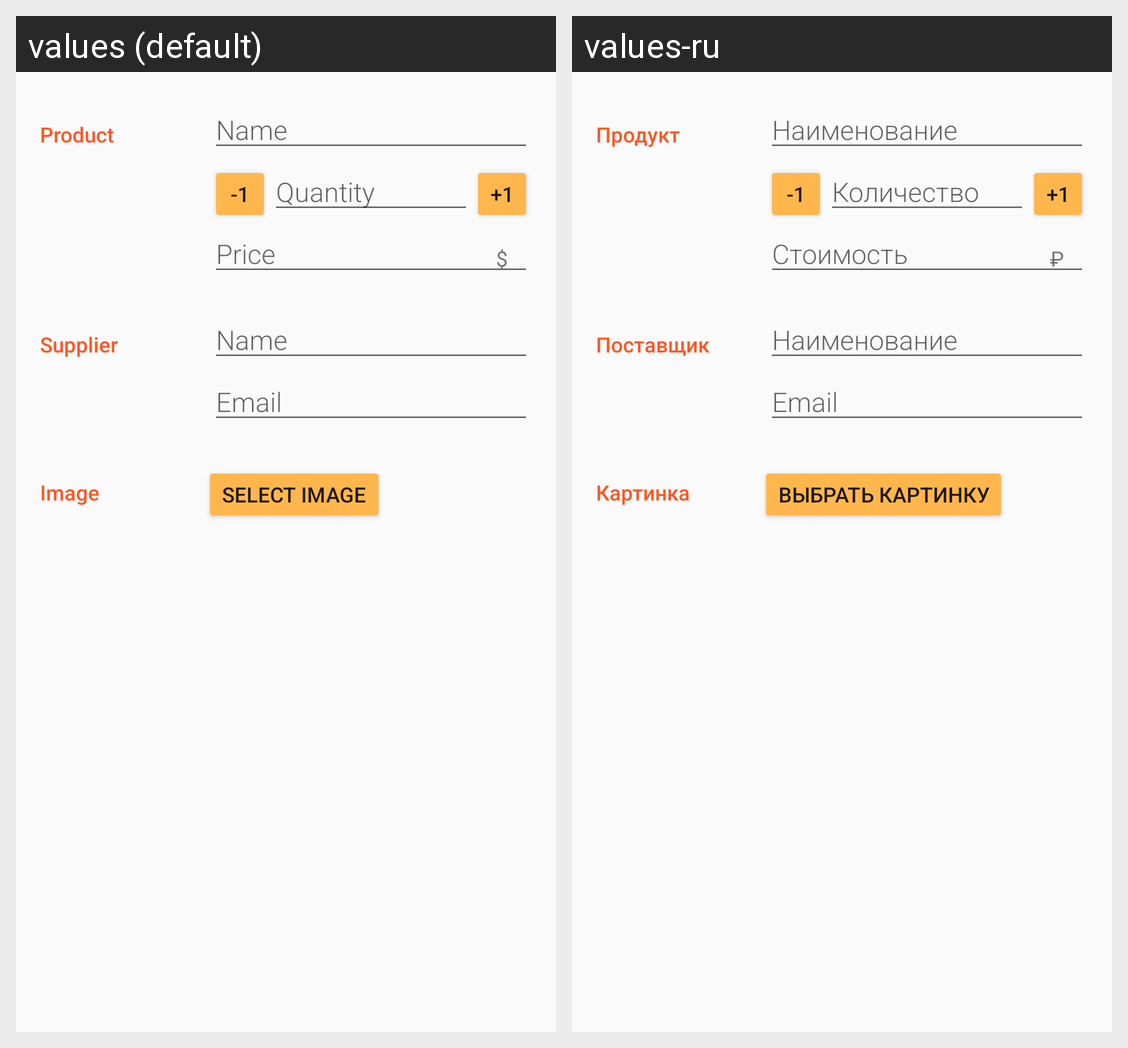

The Android screen above is rendered under two locales of the same app. Produce the string resources it draws, with the default and per-locale values.
Android screen res/layout/activity_product_details.xml rendered under 2 locales, left to right: values (default), values-ru. Device: Nexus 5 (rendered at 1080×1920; each locale shown at half size, 540×960, under a caption strip naming it); theme AppTheme.
Strings drawn on this screen, with the default value and each locale's value (text and hints the layout hard-codes, and strings that could not be matched under every locale, appear in the picture but are not listed):

category_product
  values: Product
  values-ru: Продукт

hint_product_name
  values: Name
  values-ru: Наименование

hint_product_quantity
  values: Quantity
  values-ru: Количество

hint_product_price
  values: Price
  values-ru: Стоимость

unit_product_price
  values: $
  values-ru: ₽

category_supplier
  values: Supplier
  values-ru: Поставщик

hint_supplier_name
  values: Name
  values-ru: Наименование

hint_supplier_email
  values: Email
  values-ru: Email

category_image
  values: Image
  values-ru: Картинка

button_pick_image
  values: Select image
  values-ru: Выбрать картинку
